10-way image classification set "splits" from GitHub (adityamathur06/SentryGlide); label vocabulary: body tissue or organ, gauze, glass equipment packaging, metal equipment packaging, organic waste, paper equipment packaging, plastic equipment packaging, syringe, syringe needle, tweezers.

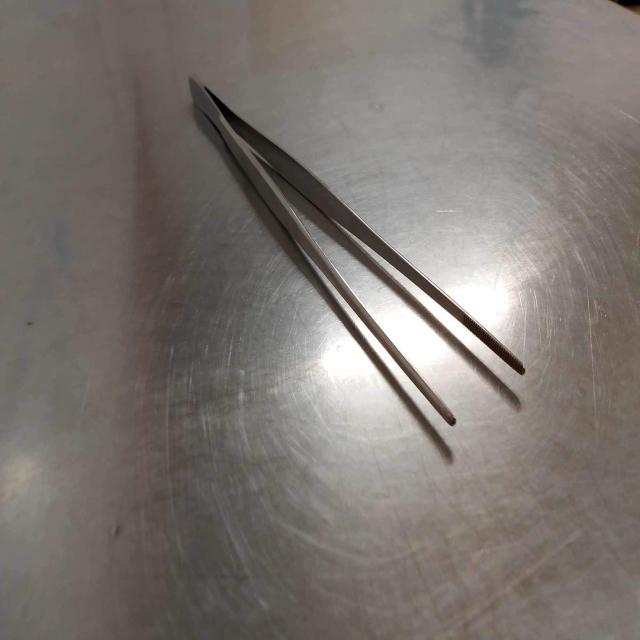
Label: tweezers

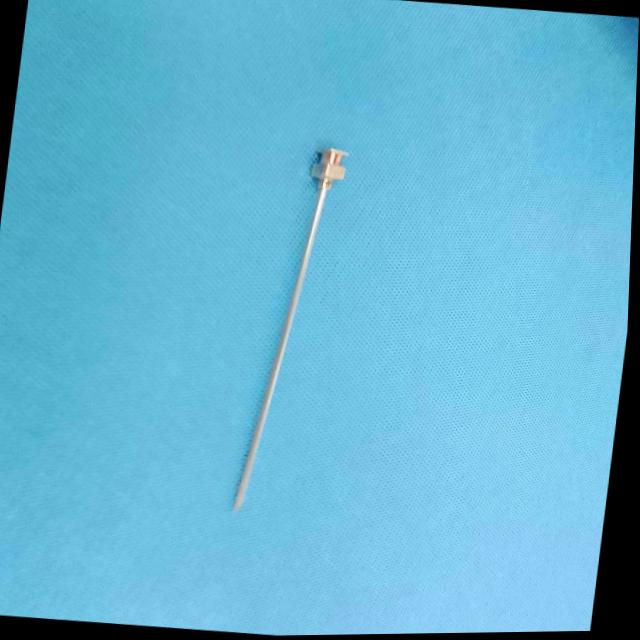
Label: syringe needle

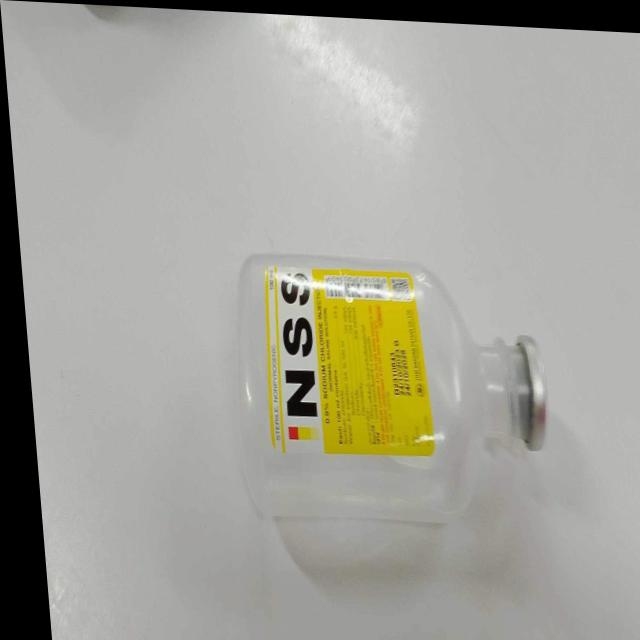
Label: plastic equipment packaging

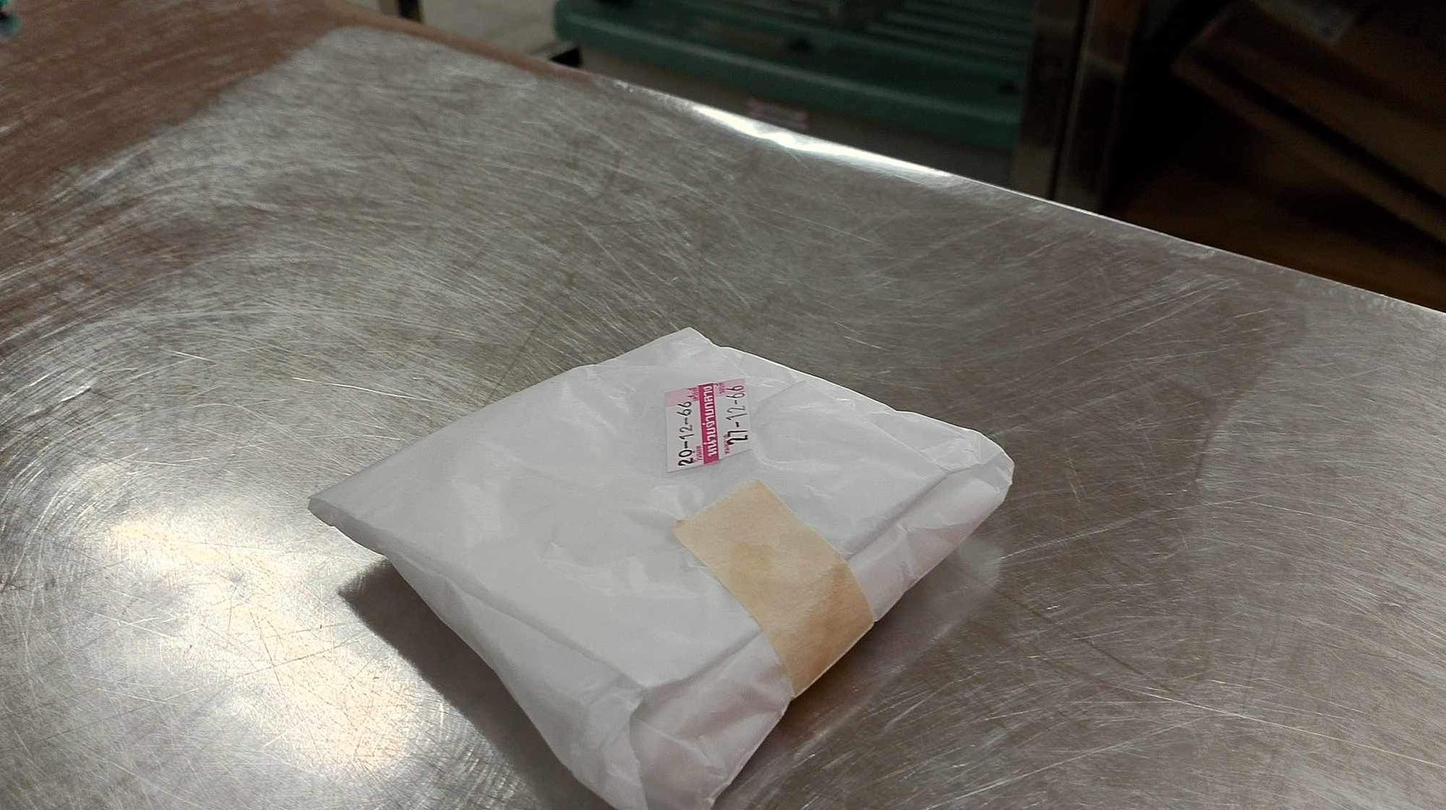
Label: paper equipment packaging

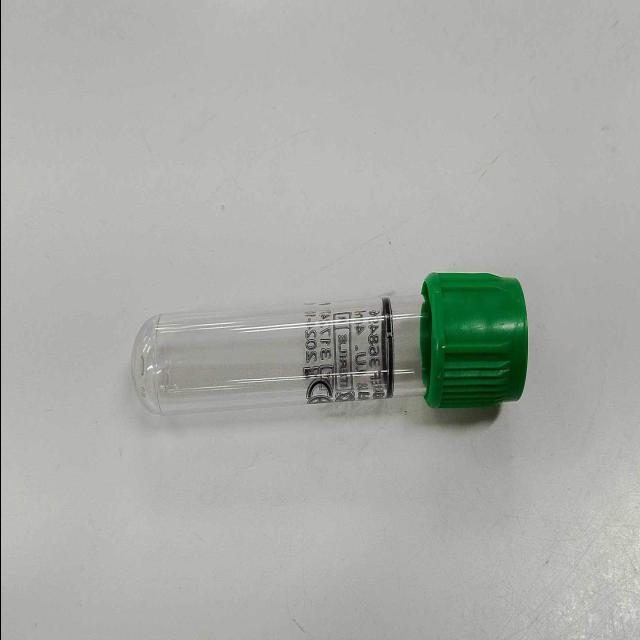
Label: glass equipment packaging

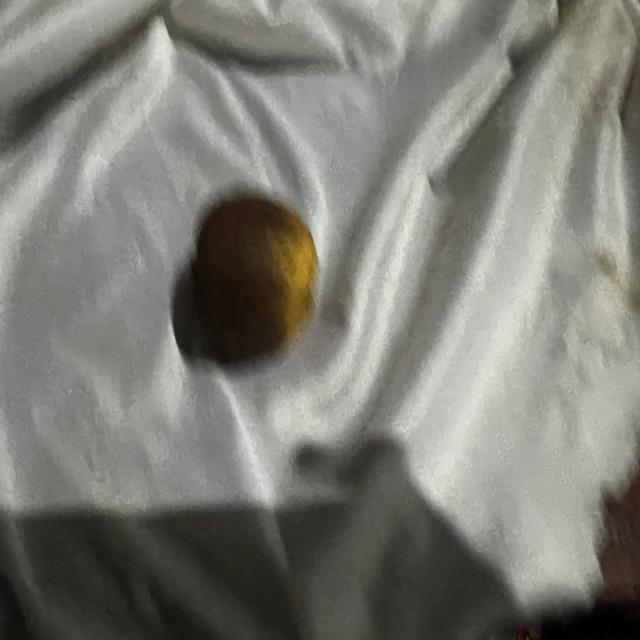
Label: organic waste
